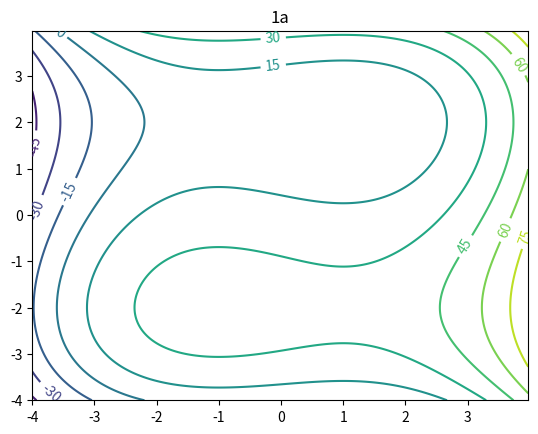
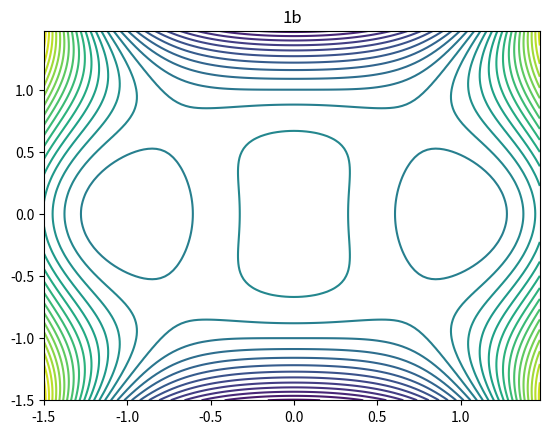
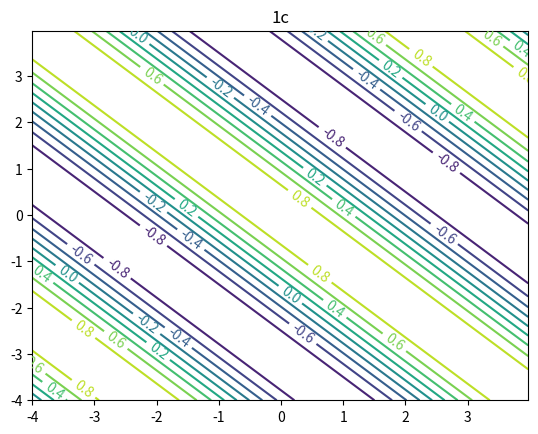

Write the Python code that produced these figures, in order.
import numpy as np
import matplotlib.pyplot as plt

"""
Week 6 problems, question 1 plots
"""

delta = 0.025



# 1a
x = np.arange(-4.0, 4.0, delta)
y = np.arange(-4.0, 4.0, delta)
X, Y = np.meshgrid(x, y)#
Z = X*X*X + Y*Y*Y - 3 * X -12*Y +20
fig, ax = plt.subplots()
CS = ax.contour(X, Y, Z, 10)
ax.clabel(CS, inline=1, fontsize=10)
ax.set_title('1a')
plt.savefig("week6_1a.pdf")
plt.show()



# 1b
x = np.arange(-1.5, 1.5, delta)
y = np.arange(-1.5, 1.5, delta)
X, Y = np.meshgrid(x, y)#
Z = X**4 + 2 * X*X*Y*Y - Y*Y*Y*Y - 2 * X*X + 3
fig, ax = plt.subplots()
CS = ax.contour(X, Y, Z, 30)
# ax.clabel(CS, inline=1, fontsize=10)
ax.set_title('1b')
plt.savefig("week6_1b.pdf")
plt.show()




# 1c
x = np.arange(-4.0, 4.0, delta)
y = np.arange(-4.0, 4.0, delta)
X, Y = np.meshgrid(x, y)
Z = np.cos(X + Y)
fig, ax = plt.subplots()
CS = ax.contour(X, Y, Z, 10)
ax.clabel(CS, inline=1, fontsize=10)
ax.set_title('1c')
plt.savefig("week6_1c.pdf")
plt.show()

